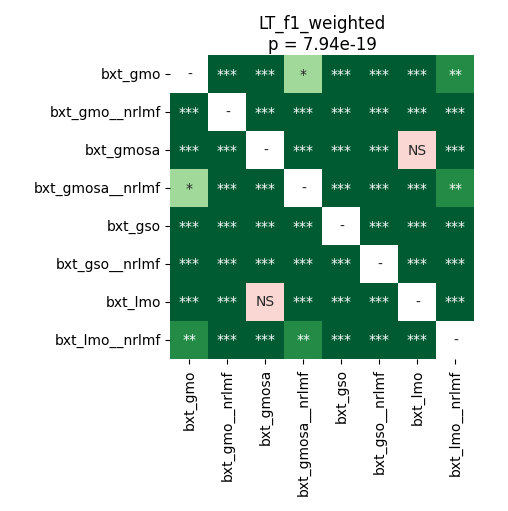

The table this chart was drawn from, first rows:
	bxt_gmo	bxt_gmo__nrlmf	bxt_gmosa	bxt_gmosa__nrlmf	bxt_gso	bxt_gso__nrlmf	bxt_lmo	bxt_lmo__nrlmf
bxt_gmo	1.0	3.715183423913044e-05	3.715183423913044e-05	0.01358	3.715183423913044e-05	7.120768229166667e-05	3.715183423913044e-05	0.00147
bxt_gmo__nrlmf	3.715183423913044e-05	1.0	3.715183423913044e-05	3.715183423913044e-05	3.715183423913044e-05	3.715183423913044e-05	3.715183423913044e-05	3.715183423913044e-05
bxt_gmosa	3.715183423913044e-05	3.715183423913044e-05	1.0	3.715183423913044e-05	3.715183423913044e-05	3.715183423913044e-05	0.1928	3.715183423913044e-05
bxt_gmosa__nrlmf	0.01358	3.715183423913044e-05	3.715183423913044e-05	1.0	3.715183423913044e-05	3.715183423913044e-05	3.715183423913044e-05	0.002301
bxt_gso	3.715183423913044e-05	3.715183423913044e-05	3.715183423913044e-05	3.715183423913044e-05	1.0	3.715183423913044e-05	3.715183423913044e-05	3.715183423913044e-05
bxt_gso__nrlmf	7.120768229166667e-05	3.715183423913044e-05	3.715183423913044e-05	3.715183423913044e-05	3.715183423913044e-05	1.0	3.715183423913044e-05	3.715183423913044e-05
bxt_lmo	3.715183423913044e-05	3.715183423913044e-05	0.1928	3.715183423913044e-05	3.715183423913044e-05	3.715183423913044e-05	1.0	3.715183423913044e-05
bxt_lmo__nrlmf	0.00147	3.715183423913044e-05	3.715183423913044e-05	0.002301	3.715183423913044e-05	3.715183423913044e-05	3.715183423913044e-05	1.0
